Dataset: Borders (GitHub, frankbydefault/tumor-detector-notebook). Classes: glioma, meningioma, no tumor, pituitary tumor.

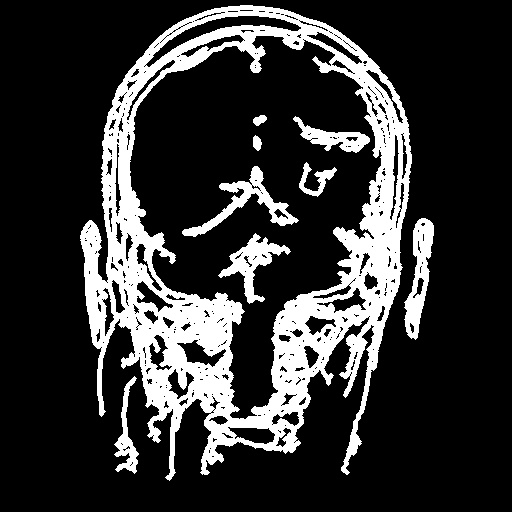
Label: glioma

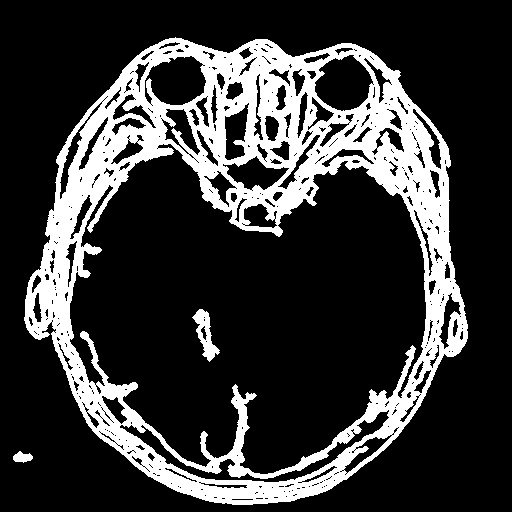
Label: pituitary tumor

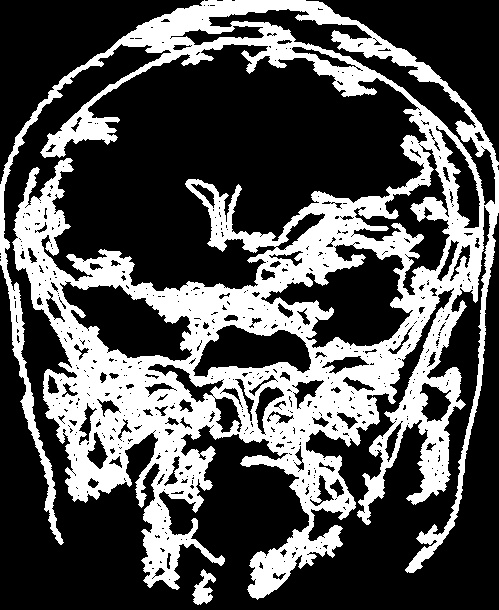
Label: meningioma

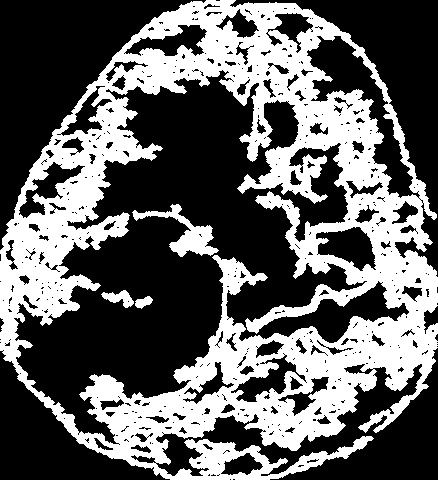
Label: meningioma

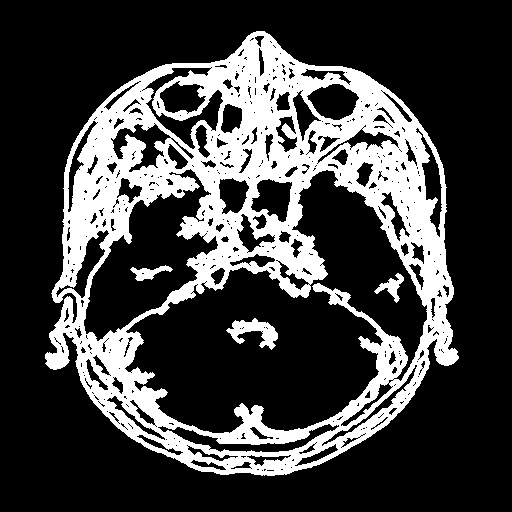
Label: pituitary tumor

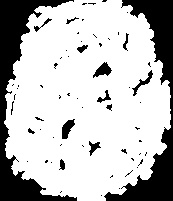
Label: no tumor
